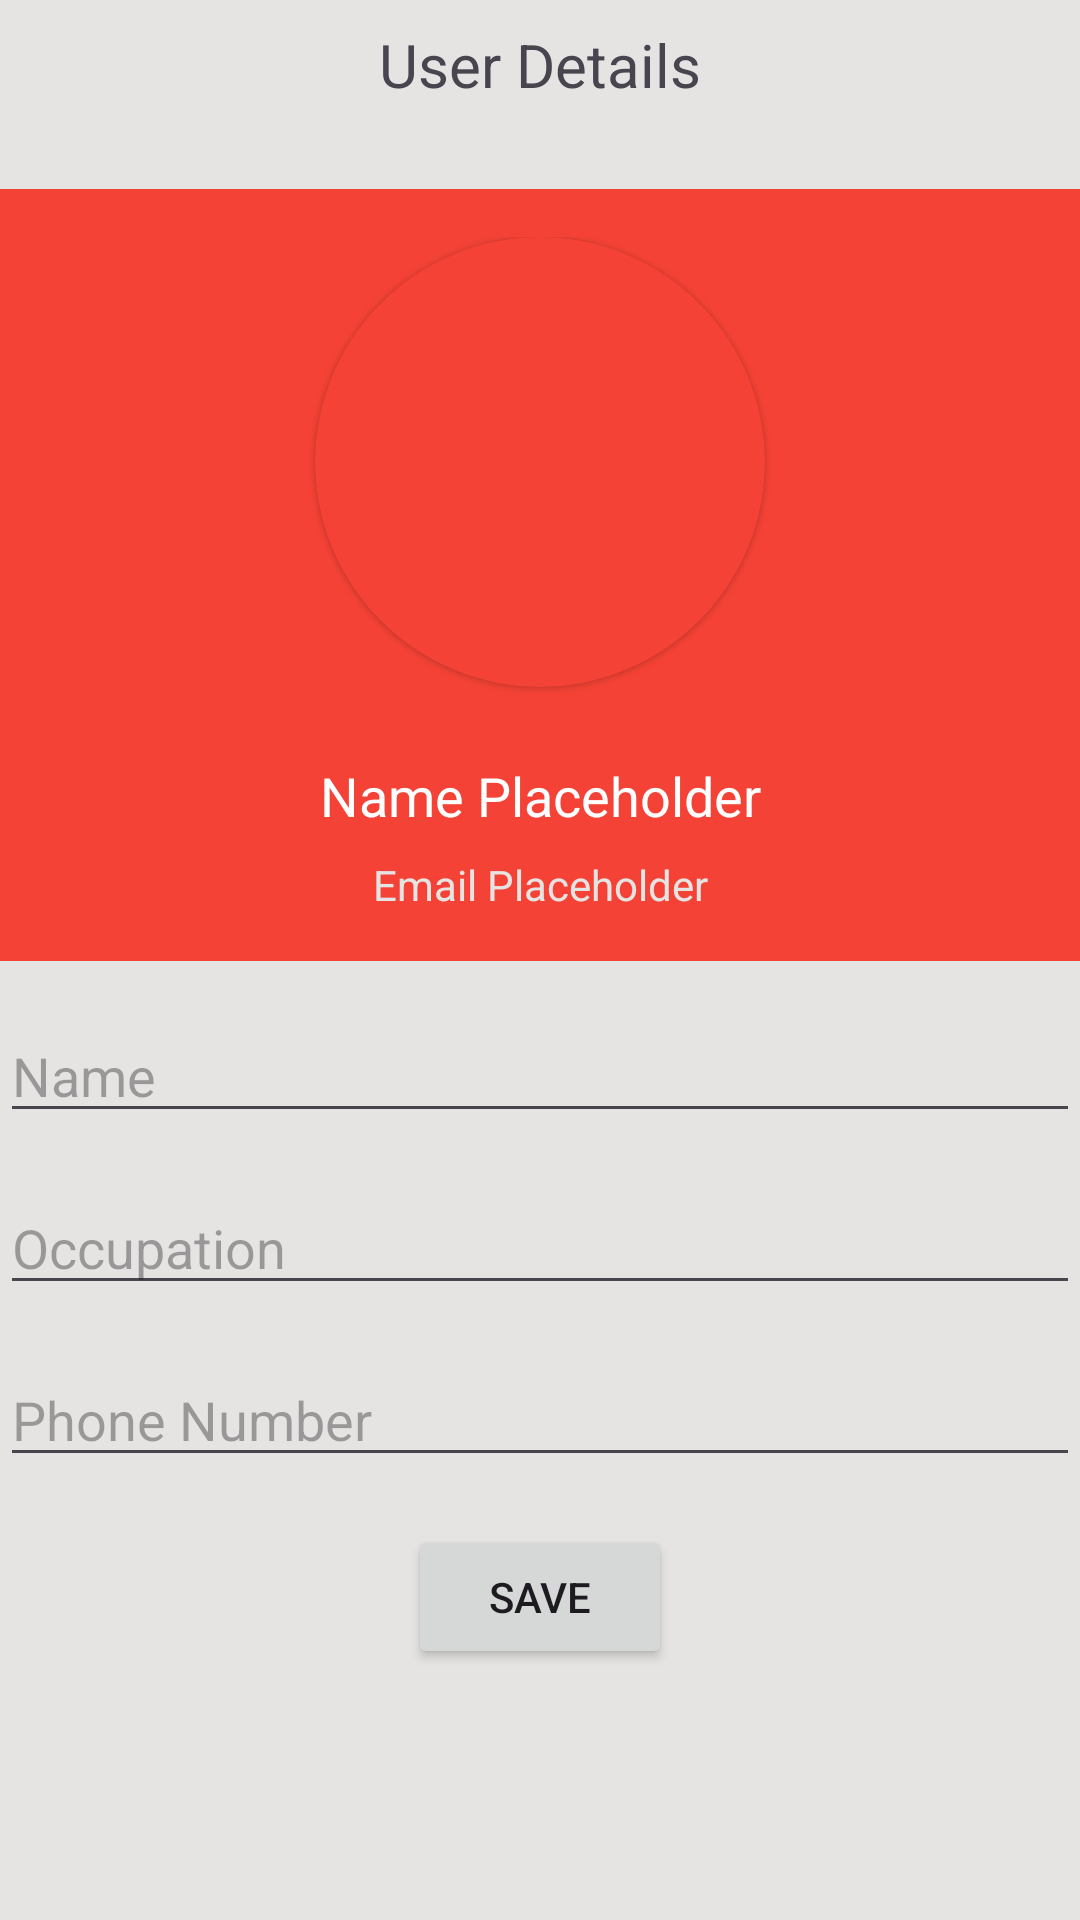

Android layout source for this screen:
<!-- AndroidManifest.xml: application theme Base.Theme.FinBalance -->
<!-- res/layout/fragment_profile_detail.xml -->
<?xml version="1.0" encoding="utf-8"?>
<LinearLayout xmlns:android="http://schemas.android.com/apk/res/android"
    android:layout_width="match_parent"
    android:layout_height="match_parent"
    xmlns:app="http://schemas.android.com/apk/res-auto"
    android:background="@color/platinum"
    android:orientation="vertical">

    <TextView
        android:layout_width="match_parent"
        android:layout_height="wrap_content"
        android:text="User Details"
        android:textSize="20sp"
        android:textAlignment="center"
        android:paddingTop="8dp"
        android:paddingBottom="8dp"
        android:textFontWeight="800"
        />

    <View
        android:layout_width="wrap_content"
        android:layout_height="20dp" />

    <LinearLayout
        android:layout_width="match_parent"
        android:layout_height="wrap_content"
        android:orientation="vertical"
        android:paddingTop="16dp"
        android:paddingBottom="16dp"
        android:background="@color/redColor"
        >
        <androidx.cardview.widget.CardView
            android:layout_width="150dp"
            android:layout_height="0dp"
            android:layout_weight="1"
            android:layout_gravity="center_horizontal"
            app:cardCornerRadius="50pt"
            app:cardElevation="@dimen/cardview_compat_inset_shadow"
            app:cardBackgroundColor="@color/redColor"
            >
            <ImageView
                android:layout_width="150dp"
                android:layout_height="150dp"
                android:src="@drawable/profile_picture"
                android:contentDescription="Profile Image"
                />
        </androidx.cardview.widget.CardView>

        <View
            android:layout_width="match_parent"
            android:layout_height="16dp"  />

        <TextView
            android:id="@+id/profile_name"
            android:layout_marginTop="8dp"
            android:layout_width="match_parent"
            android:layout_height="wrap_content"
            android:text="Name Placeholder"
            android:textAlignment="center"
            android:textSize="18sp"
            android:textColor="@color/white"
            />

        <TextView
            android:id="@+id/profile_email"
            android:layout_marginTop="8dp"
            android:layout_width="match_parent"
            android:layout_height="wrap_content"
            android:text="Email Placeholder"
            android:textAlignment="center"
            android:textSize="14sp"
            android:textColor="@color/platinum"
            />
    </LinearLayout>

    <View
        android:layout_width="match_parent"
        android:layout_height="16dp" />

    <LinearLayout
        android:layout_width="match_parent"
        android:layout_height="wrap_content"
        android:orientation="vertical"
        >
        <EditText
            android:id="@+id/edit_name"
            android:layout_width="match_parent"
            android:layout_height="wrap_content"
            android:hint="Name"
            />

        <View
            android:layout_width="match_parent"
            android:layout_height="16dp" />

        <EditText
            android:id="@+id/edit_occupation"
            android:layout_width="match_parent"
            android:layout_height="wrap_content"
            android:hint="Occupation" />

        <View
            android:layout_width="match_parent"
            android:layout_height="16dp" />

        <EditText
            android:id="@+id/edit_ph_number"
            android:layout_width="match_parent"
            android:layout_height="wrap_content"
            android:hint="Phone Number" />
    </LinearLayout>

    <View
        android:layout_width="match_parent"
        android:layout_height="16dp" />

    <Button
        android:id="@+id/btn_save"
        android:layout_width="wrap_content"
        android:layout_height="wrap_content"
        android:text="Save"
        android:layout_gravity="center_horizontal"
        />
</LinearLayout>
<!-- resources referenced by this layout -->
<resources>
  <color name="platinum">#E5E4E2</color>
  <color name="redColor">#F44336</color>
  <color name="white">#FFFFFFFF</color>
  <style name="Base.Theme.FinBalance" parent="Theme.Material3.DayNight.NoActionBar">
          
          
          <item name="colorPrimary">@color/orange</item>
      </style>
  <color name="orange">#F44336</color>
</resources>
